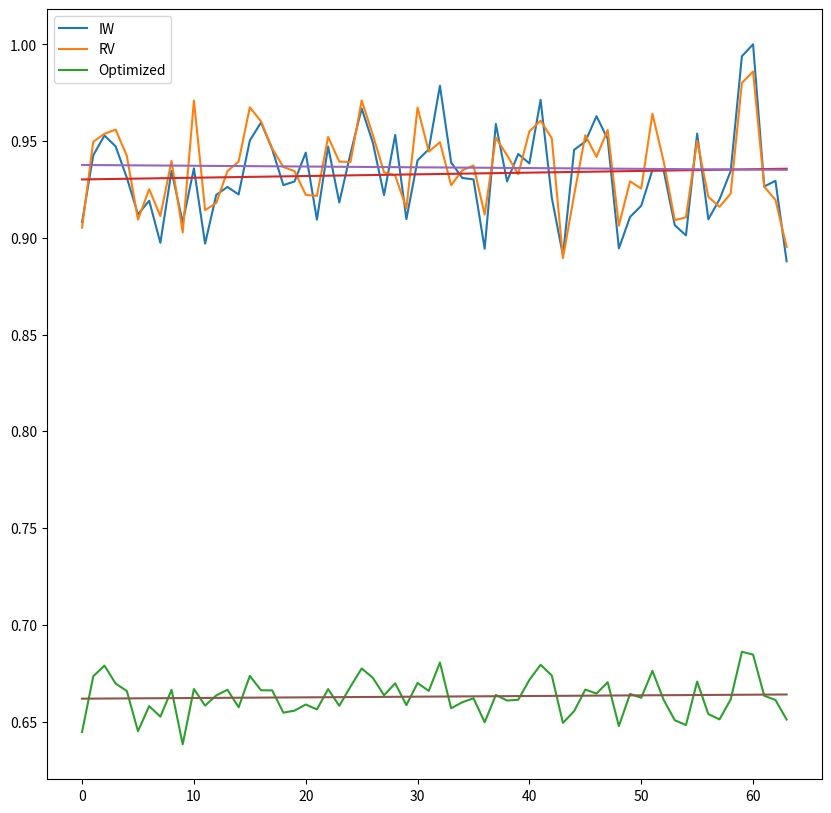

The matplotlib source for this figure: (Note: this script raises an exception after producing the figure.)
import matplotlib.pyplot as plt
import numpy as np


plt.figure(0, figsize=(10, 10))

iw = [5208.819529,5407.043765,5465.744447,5433.497599,5340.776784,5231.953785,5272.428804,5147.632123,5360.519916,5208.186097,5368.412855,5145.065089,5289.757300,5313.220178,5290.896056,5450.829642,5504.338597,5425.095903,5318.612171,5329.499407,5415.070197,5216.171925,5433.015590,5267.096975,5411.917875,5545.652599,5444.810319,5289.230506,5467.355338,5218.014890,5392.162213,5424.691214,5613.070498,5385.680370,5339.848396,5335.628405,5130.021759,5499.950749,5329.733444,5411.038475,5382.896021,5571.564029,5281.580379,5110.094504,5423.336964,5447.701092,5523.057934,5455.455000,5131.062517,5224.279163,5257.449822,5363.454693,5363.119610,5199.565832,5169.763400,5471.282257,5217.406727,5276.436073,5360.388678,5700.646850,5736.159584,5314.640237,5331.352886,5092.826875,]
rv = [5192.448247,5447.378809,5470.806732,5483.223814,5405.758002,5216.202545,5306.587549,5226.905899,5390.707530,5178.351087,5569.295785,5244.666152,5265.605297,5360.149244,5388.593986,5549.437184,5507.619009,5427.491451,5372.275160,5359.952782,5289.686625,5286.576640,5461.404154,5388.289030,5386.949086,5569.586723,5467.543606,5356.770959,5347.043870,5250.214212,5548.420157,5417.938384,5445.901908,5318.546342,5362.518038,5376.803248,5231.428951,5459.305288,5407.334810,5350.762362,5477.979762,5509.834824,5457.419409,5102.215683,5289.607775,5466.663281,5402.106290,5482.288316,5198.577743,5329.609898,5308.388025,5530.434932,5389.649211,5214.670864,5223.246494,5450.043309,5283.847722,5254.242985,5293.570746,5621.600059,5655.424494,5313.697330,5275.069590,5135.181401,]
optimized = [3697.666113,3862.611223,3894.318076,3840.992905,3819.094709,3699.789540,3774.095637,3742.888031,3822.408820,3661.051590,3824.903458,3775.769033,3805.866161,3822.600831,3770.744197,3863.774501,3821.169369,3820.876914,3754.813960,3760.856595,3779.029482,3764.382319,3824.587016,3775.120828,3831.805679,3885.766650,3858.098495,3806.363698,3841.777706,3777.143542,3842.651969,3819.230091,3903.261921,3767.809779,3785.684916,3797.440790,3726.420714,3807.317472,3790.749979,3792.926970,3852.085818,3896.627548,3865.092693,3724.265186,3759.299394,3823.143813,3811.324867,3845.093354,3714.992563,3810.401332,3798.847198,3878.789810,3793.014465,3732.413162,3718.111082,3846.949273,3750.491332,3734.852408,3794.077928,3935.266784,3926.835596,3804.755635,3792.499261,3734.379018,]

max_of_all = max(max(max(rv), max(iw)), max(optimized))

print(f"Stats for iw: Variance is {round(np.var(iw), 2)}, std is {round(np.std(iw),2)}, Mean is {round(np.mean(iw),2)})")
print(f"Stats for rv: Variance is {round(np.var(rv),2)}, std is {round(np.std(rv),2)}, Mean is {round(np.mean(rv),2)}")
print(f"Stats for optimized: Variance is {round(np.var(optimized),2)}, std is {round(np.std(optimized),2)}, Mean is {round(np.mean(optimized),2)}")


iw = [x/max_of_all for x in iw]
rv = [x/max_of_all for x in rv]
optimized = [x/max_of_all for x in optimized]

x = [i for i in range(len(iw))]

z_iw = np.polyfit(x, iw, 1)
p_iw = np.poly1d(z_iw)
z_rv = np.polyfit(x, rv, 1)
p_rv = np.poly1d(z_rv)
z_optimized = np.polyfit(x, optimized, 1)
p_optimized = np.poly1d(z_optimized)


plt.plot(iw)
plt.plot(rv)
plt.plot(optimized)

plt.legend(["IW", "RV", "Optimized"])

plt.plot(x, p_iw(x))
plt.plot(x, p_rv(x))
plt.plot(x, p_optimized(x))

#plt.legend(["IW", "RV"])

plt.savefig("/mnt/ssd/bandits/variance.png")



